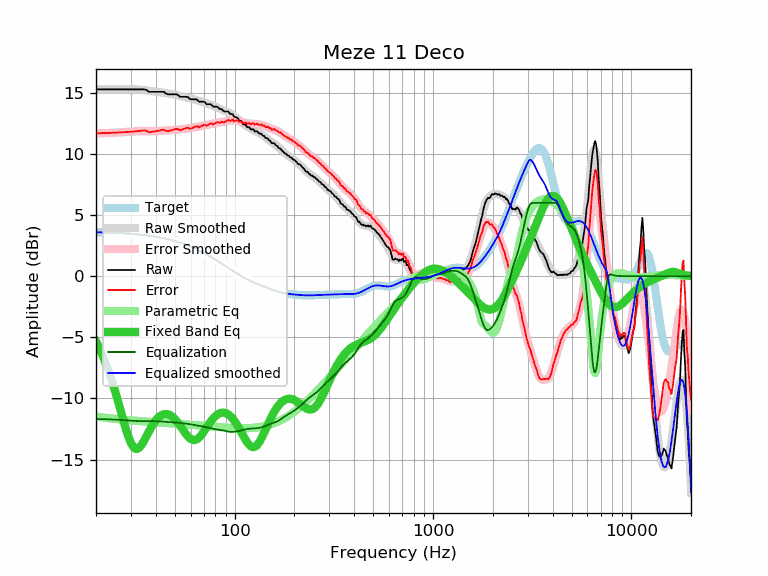

Data behind this chart, as committed beside it:
frequency, raw, error, smoothed, error_smoothed, equalization, parametric_eq, equalized_raw, equalized_smoothed, target
20, 15.28, 11.68, 15.28, 11.69, -11.69, -5.34, 3.59, 3.59, 3.59
21, 15.28, 11.69, 15.28, 11.69, -11.69, -6.05, 3.58, 3.58, 3.58
22, 15.28, 11.70, 15.28, 11.70, -11.70, -6.81, 3.58, 3.57, 3.57
23, 15.28, 11.71, 15.28, 11.71, -11.71, -7.64, 3.57, 3.56, 3.56
24, 15.28, 11.72, 15.28, 11.72, -11.72, -8.51, 3.55, 3.55, 3.55
25, 15.28, 11.74, 15.28, 11.74, -11.74, -9.44, 3.54, 3.54, 3.54
26, 15.28, 11.75, 15.28, 11.75, -11.75, -10.40, 3.53, 3.53, 3.53
27, 15.28, 11.76, 15.28, 11.77, -11.77, -11.35, 3.51, 3.51, 3.51
28, 15.28, 11.78, 15.28, 11.79, -11.79, -12.26, 3.49, 3.50, 3.50
29, 15.28, 11.80, 15.29, 11.81, -11.81, -13.05, 3.47, 3.48, 3.48
30, 15.28, 11.81, 15.29, 11.82, -11.82, -13.66, 3.45, 3.46, 3.46
31, 15.28, 11.83, 15.28, 11.84, -11.84, -14.03, 3.44, 3.44, 3.44
32, 15.28, 11.85, 15.28, 11.85, -11.85, -14.14, 3.43, 3.42, 3.42
33, 15.28, 11.87, 15.26, 11.86, -11.86, -14.04, 3.42, 3.40, 3.40
34, 15.28, 11.90, 15.24, 11.86, -11.86, -13.78, 3.42, 3.38, 3.38
35, 15.28, 11.92, 15.22, 11.86, -11.86, -13.44, 3.42, 3.36, 3.36
36, 15.22, 11.88, 15.19, 11.85, -11.85, -13.06, 3.36, 3.33, 3.33
37, 15.08, 11.77, 15.16, 11.85, -11.85, -12.69, 3.23, 3.31, 3.31
38, 15.08, 11.80, 15.13, 11.85, -11.85, -12.35, 3.23, 3.28, 3.28
39, 15.08, 11.82, 15.11, 11.86, -11.86, -12.06, 3.22, 3.25, 3.25
40, 15.08, 11.85, 15.09, 11.86, -11.86, -11.81, 3.21, 3.22, 3.22
41, 15.08, 11.88, 15.07, 11.87, -11.87, -11.61, 3.20, 3.19, 3.19
42, 15.08, 11.92, 15.05, 11.89, -11.89, -11.46, 3.19, 3.16, 3.16
43, 15.08, 11.95, 15.02, 11.90, -11.90, -11.35, 3.18, 3.13, 3.13
44, 15.08, 11.98, 15.00, 11.91, -11.91, -11.29, 3.17, 3.09, 3.09
45, 14.94, 11.88, 14.98, 11.92, -11.92, -11.28, 3.02, 3.06, 3.06
46, 14.88, 11.85, 14.95, 11.92, -11.92, -11.30, 2.95, 3.02, 3.02
47, 14.88, 11.89, 14.92, 11.93, -11.93, -11.35, 2.94, 2.99, 2.99
48, 14.88, 11.93, 14.89, 11.94, -11.94, -11.44, 2.93, 2.95, 2.95
49, 14.88, 11.97, 14.86, 11.96, -11.96, -11.56, 2.92, 2.91, 2.91
50, 14.88, 12.01, 14.83, 11.97, -11.97, -11.70, 2.91, 2.87, 2.87
51, 14.88, 12.05, 14.81, 11.98, -11.98, -11.86, 2.90, 2.82, 2.82
52, 14.80, 12.02, 14.78, 11.99, -11.99, -12.03, 2.80, 2.78, 2.78
53, 14.67, 11.93, 14.75, 12.01, -12.01, -12.22, 2.66, 2.74, 2.74
54, 14.67, 11.97, 14.71, 12.02, -12.02, -12.41, 2.65, 2.69, 2.69
55, 14.67, 12.02, 14.68, 12.03, -12.03, -12.60, 2.63, 2.65, 2.65
56, 14.67, 12.07, 14.65, 12.05, -12.05, -12.78, 2.62, 2.60, 2.60
57, 14.67, 12.11, 14.62, 12.07, -12.07, -12.95, 2.60, 2.55, 2.55
58, 14.66, 12.15, 14.59, 12.08, -12.08, -13.09, 2.57, 2.51, 2.51
59, 14.54, 12.08, 14.56, 12.10, -12.10, -13.22, 2.43, 2.46, 2.46
60, 14.47, 12.06, 14.53, 12.12, -12.12, -13.31, 2.35, 2.41, 2.41
61, 14.47, 12.11, 14.50, 12.14, -12.14, -13.38, 2.33, 2.36, 2.36
62, 14.47, 12.16, 14.47, 12.16, -12.16, -13.41, 2.31, 2.31, 2.31
63, 14.47, 12.21, 14.44, 12.18, -12.18, -13.41, 2.29, 2.26, 2.26
64, 14.47, 12.26, 14.41, 12.20, -12.20, -13.37, 2.27, 2.21, 2.21
65, 14.41, 12.25, 14.37, 12.22, -12.22, -13.31, 2.19, 2.15, 2.15
66, 14.27, 12.17, 14.34, 12.24, -12.24, -13.22, 2.03, 2.10, 2.10
67, 14.27, 12.22, 14.31, 12.26, -12.26, -13.11, 2.01, 2.05, 2.05
68, 14.27, 12.27, 14.28, 12.28, -12.28, -12.99, 1.99, 1.99, 1.99
69, 14.27, 12.33, 14.24, 12.30, -12.30, -12.85, 1.97, 1.94, 1.94
70, 14.27, 12.38, 14.21, 12.32, -12.32, -12.71, 1.95, 1.89, 1.89
71, 14.22, 12.38, 14.18, 12.34, -12.34, -12.56, 1.88, 1.83, 1.83
72, 14.07, 12.29, 14.14, 12.36, -12.36, -12.41, 1.71, 1.78, 1.78
73, 14.07, 12.34, 14.11, 12.38, -12.38, -12.26, 1.69, 1.73, 1.73
74, 14.07, 12.40, 14.07, 12.40, -12.40, -12.12, 1.67, 1.67, 1.67
75, 14.07, 12.45, 14.04, 12.42, -12.42, -11.99, 1.65, 1.62, 1.62
76, 14.07, 12.50, 14.00, 12.44, -12.44, -11.86, 1.63, 1.56, 1.56
77, 13.96, 12.45, 13.97, 12.46, -12.46, -11.75, 1.50, 1.51, 1.51
78, 13.87, 12.41, 13.93, 12.48, -12.48, -11.64, 1.39, 1.45, 1.45
79, 13.87, 12.47, 13.90, 12.50, -12.50, -11.54, 1.37, 1.40, 1.40
... 553 more rows
